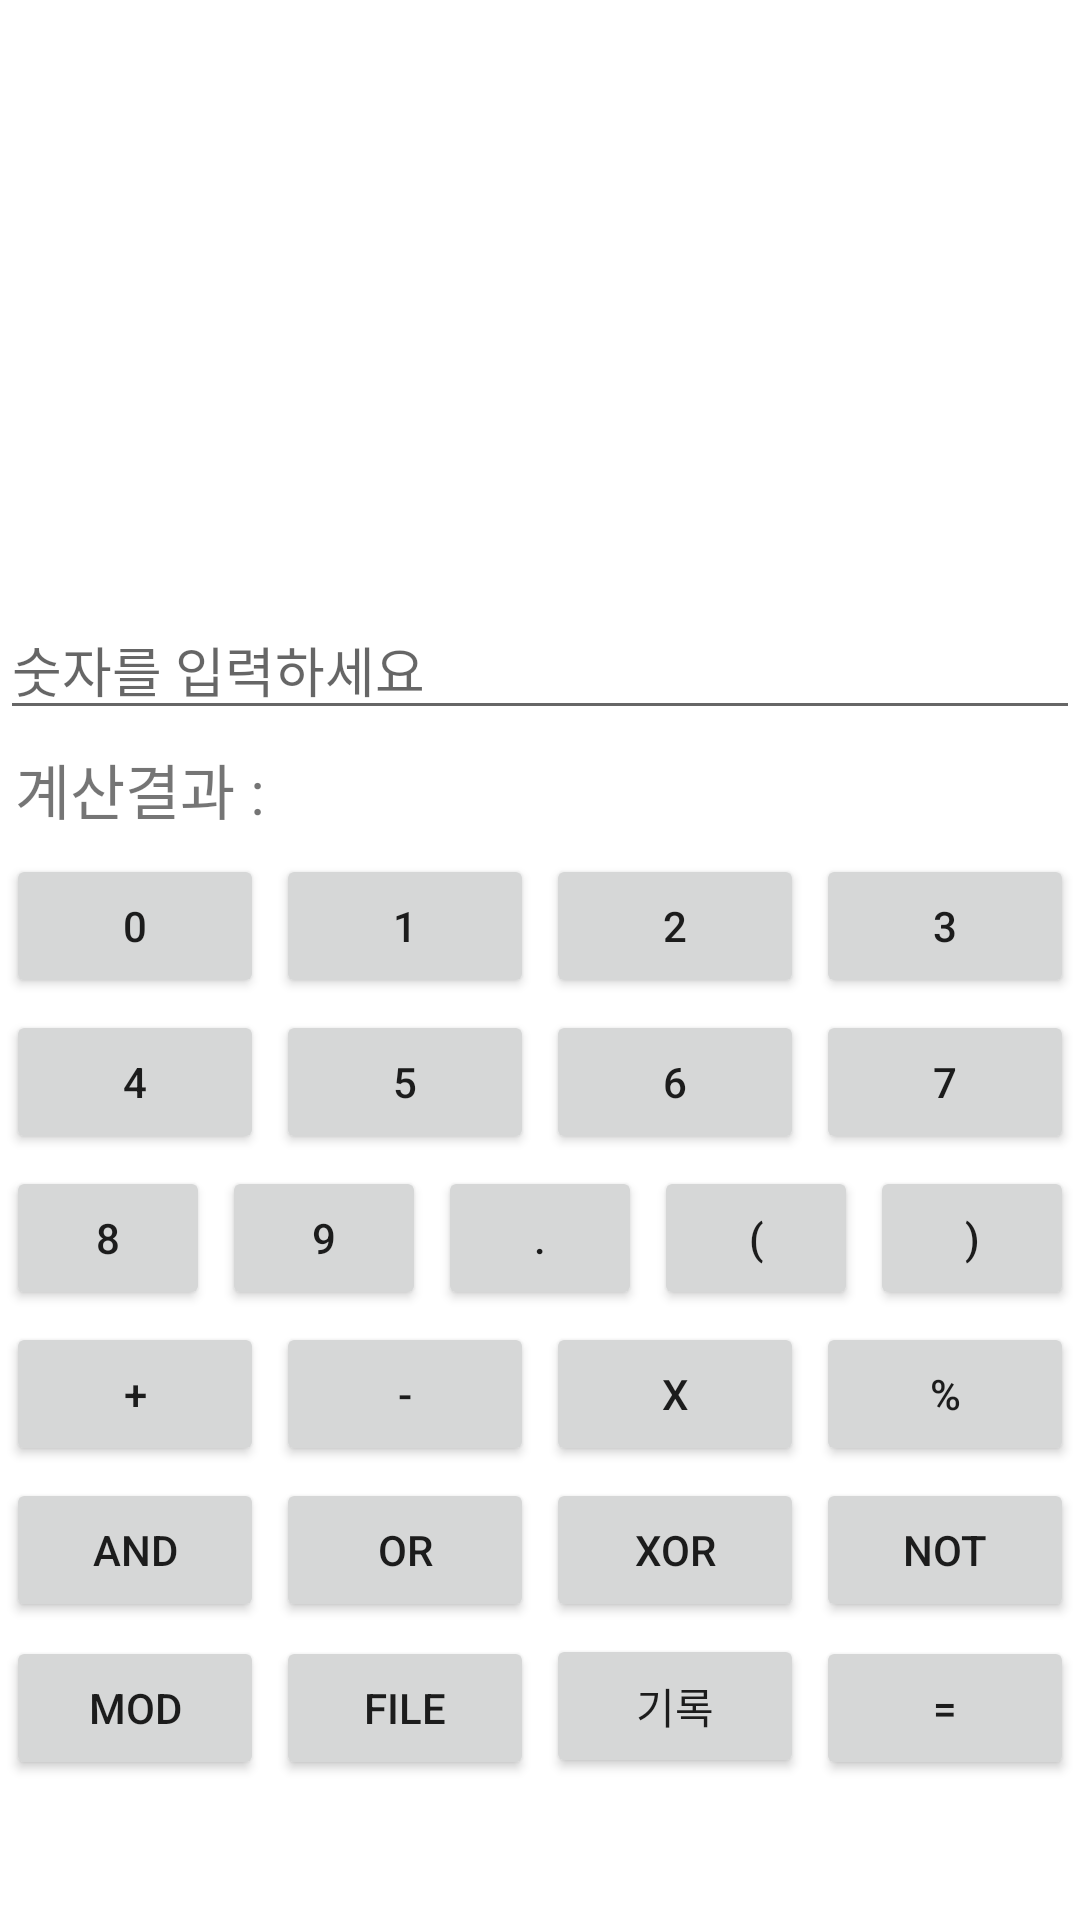

Android layout source for this screen:
<!-- AndroidManifest.xml: application theme Theme.Calculator_Project -->
<!-- res/layout/activity_main.xml -->
<?xml version="1.0" encoding="utf-8"?>
<TableLayout
    xmlns:android="http://schemas.android.com/apk/res/android"
    xmlns:app="http://schemas.android.com/apk/res-auto"
    xmlns:tools="http://schemas.android.com/tools"
    android:layout_width="match_parent"
    android:layout_height="match_parent"
    tools:context=".MainActivity"
    android:paddingTop="200dp"
    android:layout_margin="10dp"
    android:layout_gravity="center|bottom"
    >
    


    <TableRow>

        <EditText
            android:layout_weight = "1"
            android:layout_width="match_parent"
            android:layout_height="wrap_content"
            android:layout_span="4"
            android:id="@+id/edit"
            android:hint="숫자를 입력하세요" />     

    </TableRow>

    <TableRow>
        <TextView
            android:layout_weight = "1"
            android:layout_width="match_parent"
            android:layout_height="wrap_content"
            android:layout_span="4"
            android:id="@+id/TextResult"
            android:text="계산결과 : "
            android:textSize="20dp"
            android:layout_margin="5dp"/>
    </TableRow>

    <TableRow>
        <Button
            android:layout_weight = "1"
            android:layout_margin="2dp"
            android:id="@+id/btn0"
            android:text="0"/>
        <Button
            android:layout_weight = "1"
            android:layout_margin="2dp"
            android:id="@+id/btn1"
            android:text="1"/>
        <Button
            android:layout_weight = "1"
            android:layout_margin="2dp"
            android:id="@+id/btn2"
            android:text="2"/>
        <Button
            android:layout_weight = "1"
            android:layout_margin="2dp"
            android:id="@+id/btn3"
            android:text="3"/>
    </TableRow>
    <TableRow>
        <Button
            android:layout_weight = "1"
            android:layout_margin="2dp"
            android:id="@+id/btn4"
            android:text="4"/>
        <Button
            android:layout_weight = "1"
            android:layout_margin="2dp"
            android:id="@+id/btn5"
            android:text="5"/>
        <Button
            android:layout_weight = "1"
            android:layout_margin="2dp"
            android:id="@+id/btn6"
            android:text="6"/>
        <Button
            android:layout_weight = "1"
            android:layout_margin="2dp"
            android:id="@+id/btn7"
            android:text="7"/>
    </TableRow>
    <TableRow>
        <Button
            android:layout_weight = "1"
            android:layout_margin="2dp"
            android:id="@+id/btn8"
            android:text="8"/>
        <Button
            android:layout_weight = "1"
            android:layout_margin="2dp"
            android:id="@+id/btn9"
            android:text="9"/>
        <Button
            android:layout_weight = "1"
            android:layout_margin="2dp"
            android:id="@+id/btnDot"
            android:text="."/>

        <Button
            android:id="@+id/btnLeft"
            android:layout_margin="2dp"
            android:layout_weight="1"
            android:text="(" />

        <Button
            android:id="@+id/btnRight"
            android:layout_margin="2dp"
            android:layout_weight="1"
            android:text=")" />
    </TableRow>

    <TableRow>
        <Button
            android:layout_weight = "1"
            android:layout_margin="2dp"
            android:id="@+id/btnAdd"
            android:text="+"/>
        <Button
            android:layout_margin="2dp"
            android:layout_weight = "1"
            android:id="@+id/btnMinus"
            android:text="-"/>
        <Button
            android:layout_weight = "1"
            android:layout_margin="2dp"
            android:id="@+id/btnMul"
            android:text="x"/>
        <Button
            android:layout_weight = "1"
            android:layout_margin="2dp"
            android:id="@+id/btnDiv"
            android:text="%"/>
    </TableRow>

    
    <TableRow>
        <Button
            android:layout_margin="2dp"
            android:id="@+id/btnAnd"
            android:layout_weight = "1"
            android:text="AND"/>

        <Button
            android:layout_weight = "1"
            android:layout_margin="2dp"
            android:id="@+id/btnOr"
            android:text="OR"/>

        <Button
            android:layout_weight = "1"
            android:layout_margin="2dp"
            android:id="@+id/btnXor"
            android:text="XOR"/>

        <Button
            android:layout_weight = "1"
            android:layout_margin="2dp"
            android:id="@+id/btnNot"
            android:text="NOT"/>

    </TableRow>

    
    <TableRow>
        <Button
            android:layout_weight = "1"
            android:layout_margin="2dp"
            android:id="@+id/btnMod"
            android:text="MOD"/>
        <Button
            android:layout_weight = "1"
            android:layout_margin="2dp"
            android:id="@+id/btnFileOutput"
            android:text="File"/>
        <Button
            android:layout_weight = "1"
            android:layout_margin="2dp"
            android:id="@+id/btnHistory"
            android:text="기록"/>
        <Button
            android:layout_weight = "1"
            android:layout_margin="2dp"
            android:id="@+id/btnResult"
            android:text="="/>
    </TableRow>

</TableLayout>
<!-- resources referenced by this layout -->
<resources>
  <style name="Theme.Calculator_Project" parent="Theme.MaterialComponents.DayNight.DarkActionBar">
          
          <item name="colorPrimary">@color/purple_500</item>
          <item name="colorPrimaryVariant">@color/purple_700</item>
          <item name="colorOnPrimary">@color/white</item>
          
          <item name="colorSecondary">@color/teal_200</item>
          <item name="colorSecondaryVariant">@color/teal_700</item>
          <item name="colorOnSecondary">@color/black</item>
          
          <item name="android:statusBarColor" tools:targetApi="l">?attr/colorPrimaryVariant</item>
          
      </style>
  <!-- not gathered from this repository: default colours our renderer supplied (Android Studio template values) -->
  <color name="purple_500">#FF6200EE</color>
  <color name="purple_700">#FF3700B3</color>
  <color name="teal_200">#FF03DAC5</color>
  <color name="teal_700">#FF018786</color>
  <color name="black">#FF000000</color>
  <color name="white">#FFFFFFFF</color>
</resources>
